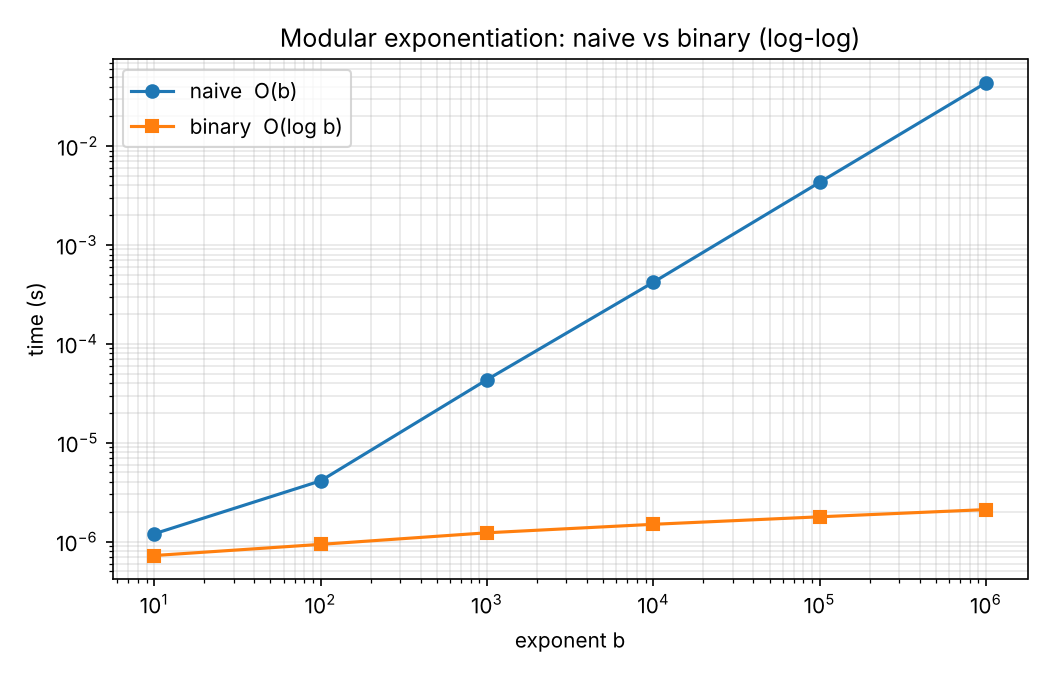

Source data for this figure (header and first rows):
b, naive_s, binary_s, speedup
10, 1.1989999961770081e-06, 7.229320000021744e-07, 1.659
100, 4.110999995532438e-06, 9.375630000079127e-07, 4.385
1000, 4.3359000002851644e-05, 1.2276300000024777e-06, 35.32
10000, 0.000419, 1.4959660000073428e-06, 280.1
100000, 0.004295, 1.7813649999993686e-06, 2411
1000000, 0.0436, 2.107690000002549e-06, 20684
